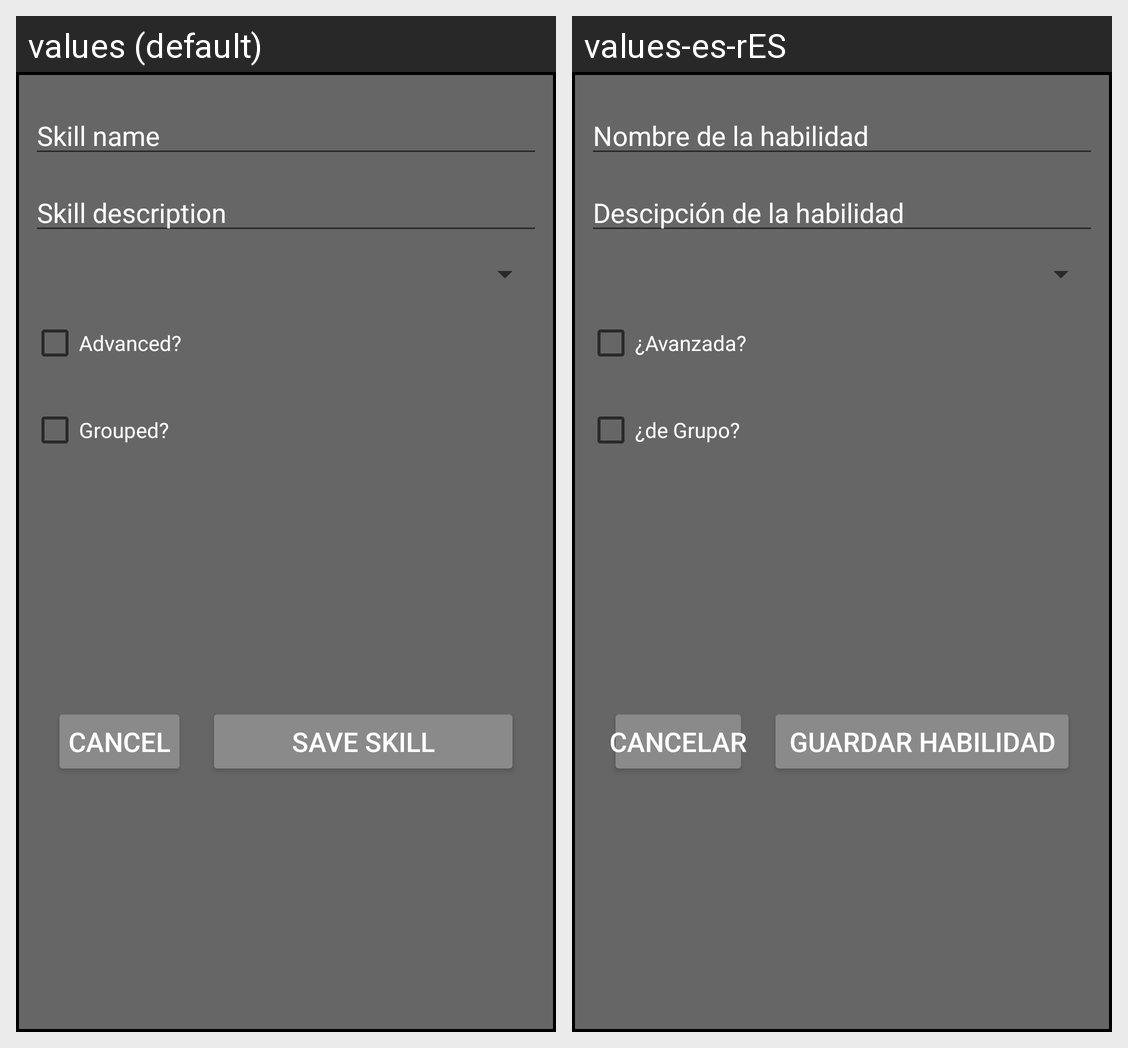

The Android screen above is rendered under two locales of the same app. Produce the string resources it draws, with the default and per-locale values.
Android screen res/layout/skill_card_item_create.xml rendered under 2 locales, left to right: values (default), values-es-rES. Device: Nexus 5 (rendered at 1080×1920; each locale shown at half size, 540×960, under a caption strip naming it); theme Theme.WarhammerRPFBestiary.
Strings drawn on this screen, with the default value and each locale's value (text and hints the layout hard-codes, and strings that could not be matched under every locale, appear in the picture but are not listed):

skill_name
  values: Skill name
  values-es-rES: Nombre de la habilidad

skill_description
  values: Skill description
  values-es-rES: Descipción de la habilidad

advanced
  values: Advanced?
  values-es-rES: ¿Avanzada?

grouped
  values: Grouped?
  values-es-rES: ¿de Grupo?

cancel
  values: Cancel
  values-es-rES: Cancelar

save_skill
  values: Save Skill
  values-es-rES: Guardar habilidad
